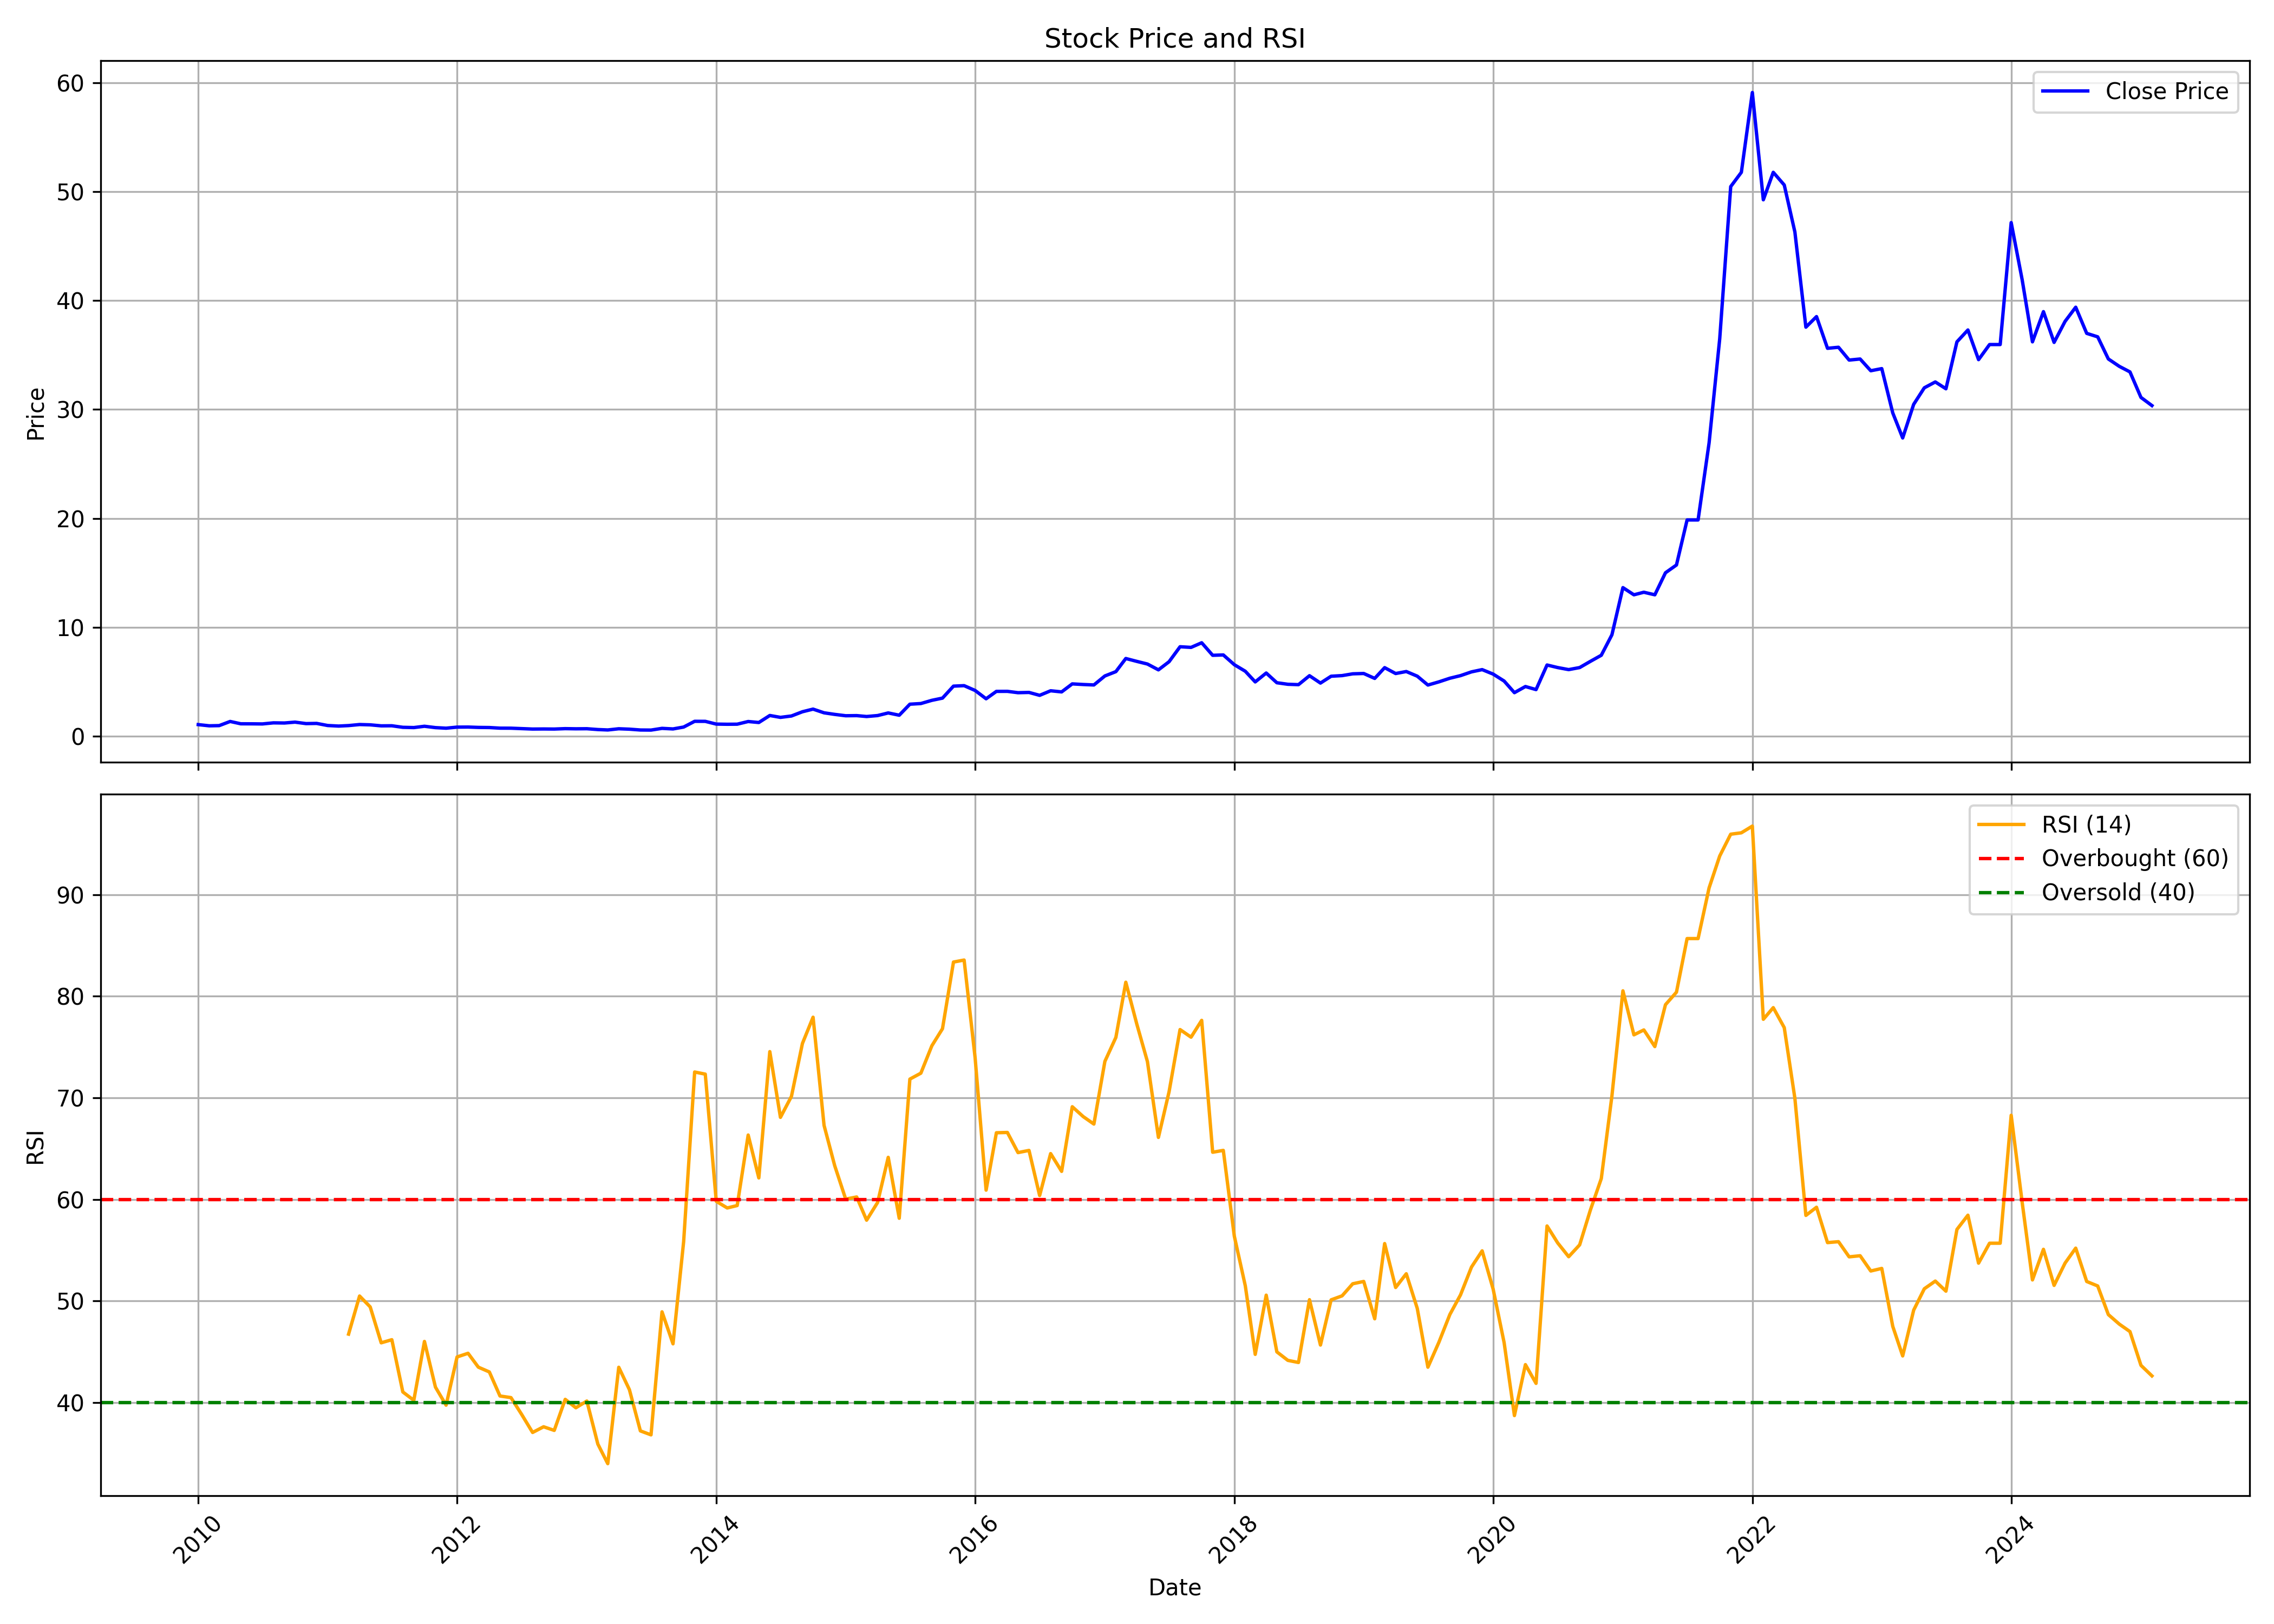

Values plotted in this chart, from the file beside it:
, date, symbol, open, high, low, close, volume, rsi
0, 2010-01-01, TRIDENT, 1.007, 1.331, 0.9971, 1.066, 313391190, 
1, 2010-02-01, TRIDENT, 1.062, 1.145, 0.9318, 0.9558, 46775350, 
2, 2010-03-01, TRIDENT, 0.9558, 1.066, 0.949, 0.973, 49893070, 
3, 2010-04-01, TRIDENT, 0.9868, 1.43, 0.9765, 1.355, 160077570, 
4, 2010-05-01, TRIDENT, 1.341, 1.41, 1.031, 1.142, 56643140, 
5, 2010-06-01, TRIDENT, 1.169, 1.272, 1.007, 1.138, 63068020, 
6, 2010-07-01, TRIDENT, 1.121, 1.272, 1.097, 1.128, 89407360, 
7, 2010-08-01, TRIDENT, 1.142, 1.564, 1.135, 1.227, 325625780, 
8, 2010-09-01, TRIDENT, 1.276, 1.355, 1.169, 1.214, 26382780, 
9, 2010-10-01, TRIDENT, 1.203, 1.423, 1.183, 1.293, 25871550, 
10, 2010-11-01, TRIDENT, 1.337, 1.458, 1.1, 1.159, 25681140, 
11, 2010-12-01, TRIDENT, 1.169, 1.238, 0.9627, 1.176, 18762740, 
12, 2011-01-01, TRIDENT, 1.207, 1.234, 0.9627, 0.9834, 14461500, 
13, 2011-02-01, TRIDENT, 0.9799, 1.114, 0.8871, 0.9318, 27465680, 
14, 2011-03-01, TRIDENT, 0.9146, 1.031, 0.8974, 0.9765, 13168820, 46.73
15, 2011-04-01, TRIDENT, 0.9902, 1.155, 0.9765, 1.073, 26708650, 50.49
16, 2011-05-01, TRIDENT, 1.069, 1.135, 0.8527, 1.045, 28909750, 49.41
17, 2011-06-01, TRIDENT, 1.056, 1.059, 0.9318, 0.9524, 12143750, 45.88
18, 2011-07-01, TRIDENT, 0.9799, 1.004, 0.9249, 0.9593, 9769970, 46.18
19, 2011-08-01, TRIDENT, 0.9834, 0.9834, 0.722, 0.8183, 11384100, 41.04
20, 2011-09-01, TRIDENT, 0.8183, 0.973, 0.7839, 0.7942, 14953460, 40.22
21, 2011-10-01, TRIDENT, 0.8725, 0.9477, 0.8349, 0.9138, 7365280, 46.01
22, 2011-11-01, TRIDENT, 0.9026, 0.9364, 0.722, 0.7897, 7264150, 41.52
23, 2011-12-01, TRIDENT, 0.8198, 0.9176, 0.6882, 0.7371, 3975110, 39.74
24, 2012-01-01, TRIDENT, 0.692, 0.9176, 0.692, 0.8349, 5516200, 44.49
25, 2012-02-01, TRIDENT, 0.8311, 0.9326, 0.7973, 0.8424, 8586730, 44.85
26, 2012-03-01, TRIDENT, 0.8349, 0.9176, 0.7484, 0.8085, 9962010, 43.48
27, 2012-04-01, TRIDENT, 0.801, 0.9176, 0.7672, 0.7973, 4456840, 43.01
28, 2012-05-01, TRIDENT, 0.9176, 0.9176, 0.722, 0.7408, 6684430, 40.64
29, 2012-06-01, TRIDENT, 0.7333, 0.7559, 0.6844, 0.7371, 4175580, 40.48
30, 2012-07-01, TRIDENT, 0.7521, 0.786, 0.6769, 0.6995, 3008190, 38.84
31, 2012-08-01, TRIDENT, 0.6882, 0.7446, 0.6393, 0.6581, 3217850, 37.05
32, 2012-09-01, TRIDENT, 0.6769, 0.722, 0.6318, 0.6656, 4212210, 37.61
33, 2012-10-01, TRIDENT, 0.6656, 0.7521, 0.6506, 0.6581, 6001240, 37.26
34, 2012-11-01, TRIDENT, 0.6732, 0.7822, 0.6581, 0.6957, 8594100, 40.31
35, 2012-12-01, TRIDENT, 0.6995, 0.7521, 0.6694, 0.6807, 5412780, 39.48
36, 2013-01-01, TRIDENT, 0.6769, 0.722, 0.6544, 0.6882, 8963810, 40.15
37, 2013-02-01, TRIDENT, 0.6844, 0.7408, 0.6017, 0.613, 4979940, 35.91
38, 2013-03-01, TRIDENT, 0.6393, 0.6393, 0.5077, 0.5754, 4027690, 33.98
39, 2013-04-01, TRIDENT, 0.5679, 0.722, 0.5679, 0.6844, 7417690, 43.47
40, 2013-05-01, TRIDENT, 0.6844, 0.8123, 0.6243, 0.6468, 6827120, 41.27
41, 2013-06-01, TRIDENT, 0.6694, 0.6694, 0.5491, 0.5716, 4085010, 37.21
42, 2013-07-01, TRIDENT, 0.5566, 0.6468, 0.5528, 0.5641, 4517300, 36.82
43, 2013-08-01, TRIDENT, 0.5566, 0.8311, 0.4513, 0.722, 15161110, 48.93
44, 2013-09-01, TRIDENT, 0.7333, 0.7709, 0.6167, 0.6694, 13656610, 45.78
45, 2013-10-01, TRIDENT, 0.6656, 1.034, 0.6431, 0.8424, 34235340, 55.84
46, 2013-11-01, TRIDENT, 0.8424, 1.482, 0.8424, 1.369, 61757140, 72.54
47, 2013-12-01, TRIDENT, 1.354, 1.568, 1.17, 1.365, 53153620, 72.33
48, 2014-01-01, TRIDENT, 1.373, 1.418, 1.057, 1.113, 53082920, 59.81
49, 2014-02-01, TRIDENT, 1.113, 1.264, 1.03, 1.098, 28986700, 59.15
50, 2014-03-01, TRIDENT, 1.117, 1.173, 1.045, 1.106, 15724360, 59.39
51, 2014-04-01, TRIDENT, 1.106, 1.504, 1.079, 1.35, 60715390, 66.33
52, 2014-05-01, TRIDENT, 1.35, 1.482, 1.143, 1.26, 66152340, 62.11
53, 2014-06-01, TRIDENT, 1.279, 2.068, 1.226, 1.903, 218135330, 74.54
54, 2014-07-01, TRIDENT, 1.895, 1.933, 1.504, 1.73, 66266550, 68.07
55, 2014-08-01, TRIDENT, 1.719, 2.068, 1.564, 1.858, 88421970, 70.14
56, 2014-09-01, TRIDENT, 1.914, 2.387, 1.777, 2.246, 169558740, 75.35
57, 2014-10-01, TRIDENT, 2.289, 2.675, 2.246, 2.488, 143125820, 77.93
58, 2014-11-01, TRIDENT, 2.484, 2.644, 2.04, 2.149, 76364110, 67.28
59, 2014-12-01, TRIDENT, 2.149, 2.289, 1.677, 2.005, 59914570, 63.32
... 122 more rows
